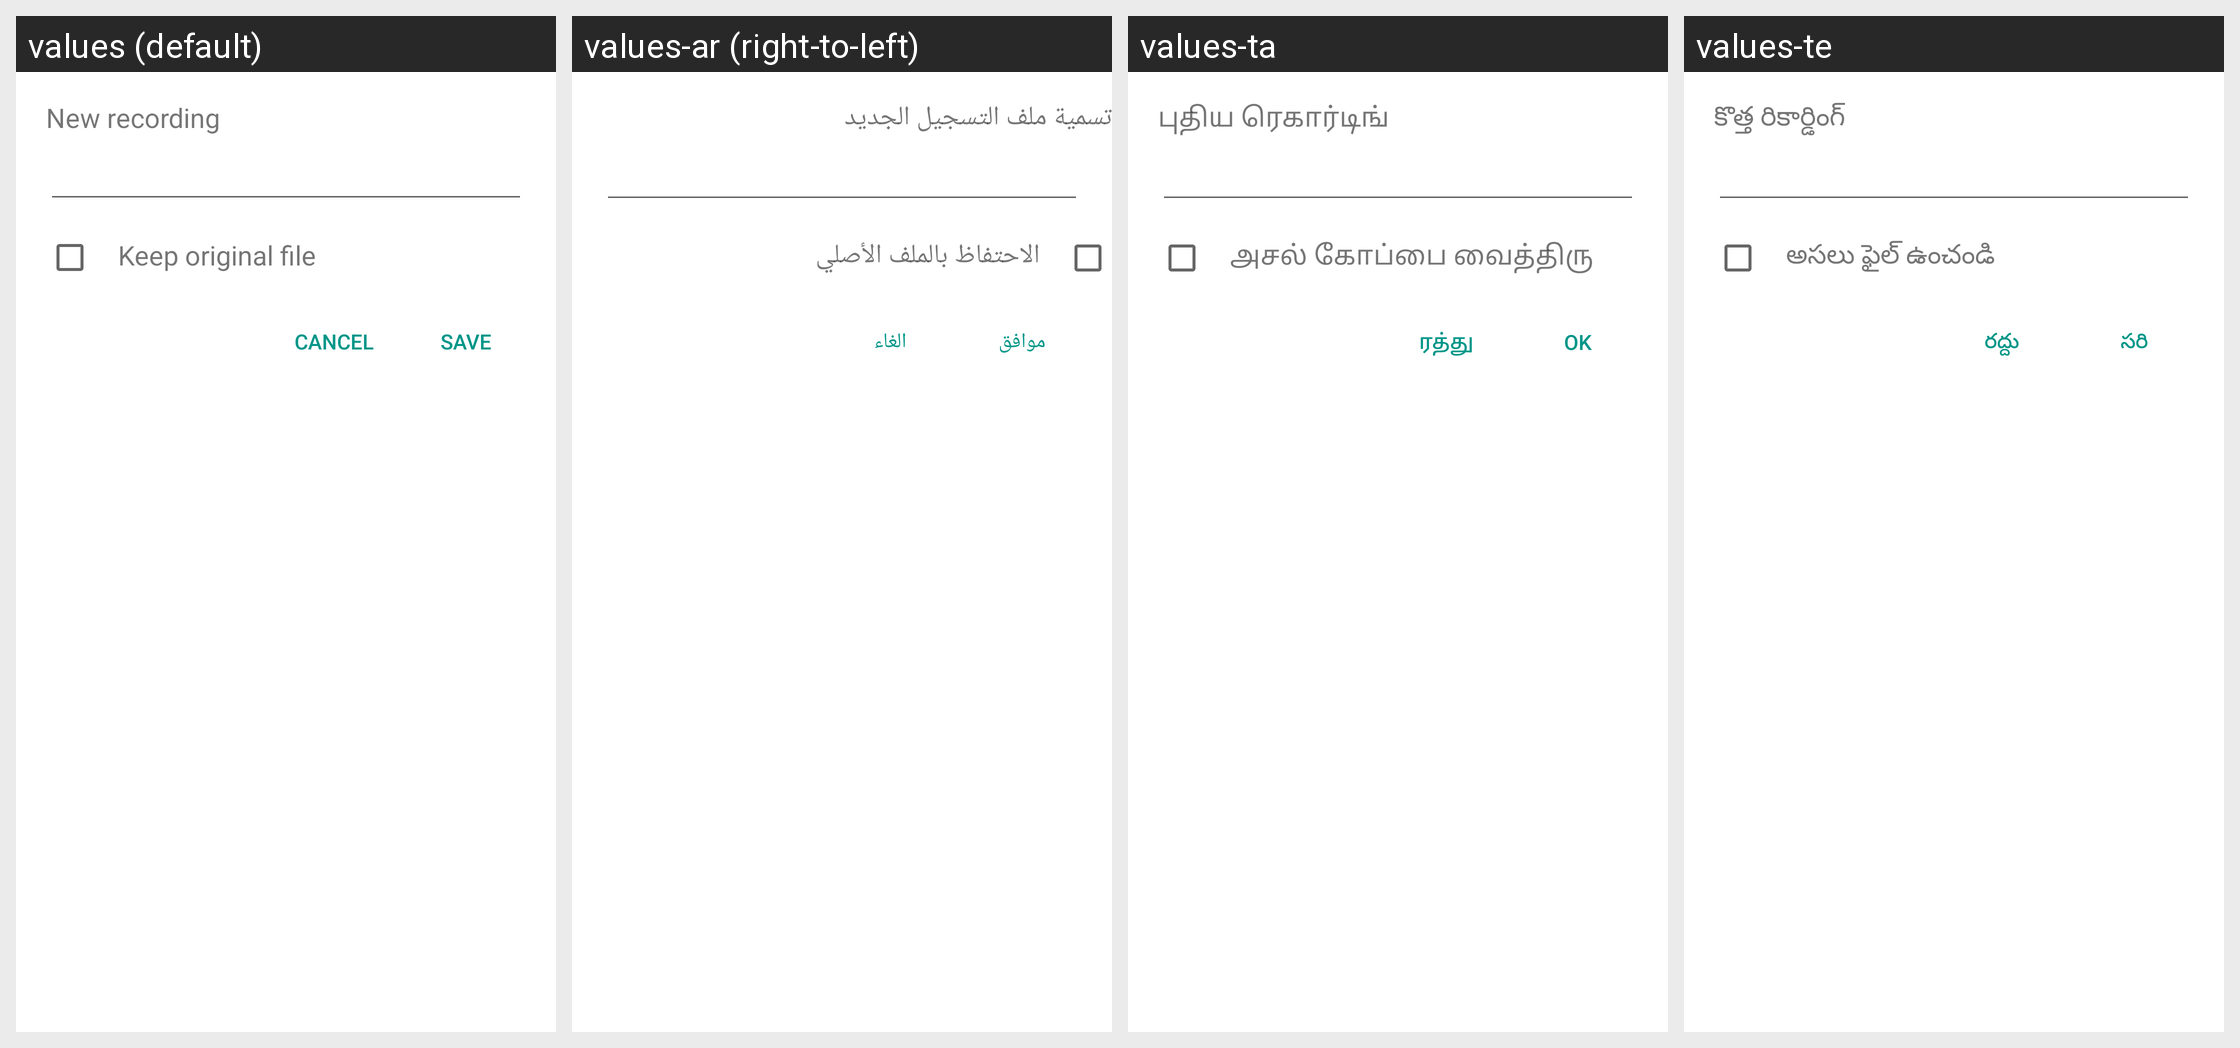

Here is an Android app screen in its default locale and in the app's own translations. Write out the translated-string differences for the strings that appear on this screen.
Android screen res/layout/clip_save_dialog.xml rendered under 4 locales, left to right: values (default), values-ar (right-to-left), values-ta, values-te. Device: Nexus 5 (rendered at 1080×1920; each locale shown at half size, 540×960, under a caption strip naming it); theme Theme.MaterialComponents.DayNight.NoActionBar.
Other locales in the repository, not shown: values-am, values-as, values-bg, values-bn, values-bn-rBD, values-bo, values-brx-rIN, values-ca, values-cs, values-da, values-de, values-doi-rIN, values-el, values-es, values-es-rES, values-es-rUS, values-et-rEE, values-eu, values-eu-rES, values-fa, values-fi, values-fr, values-gl, values-gl-rES, values-gu, values-gu-rIN, values-ha, values-hi, values-hr, values-hu, values-in, values-it, values-iw, values-ka-rGE, values-km, values-km-rKH, values-kn, values-kn-rIN, values-kok-rIN, values-ks-rIN, values-lo, values-lo-rLA, values-lt, values-lv, values-mai-rIN, values-mk-rMK, values-ml, values-ml-rIN, values-mni-rIN, values-mr, values-mr-rIN, values-ms, values-ms-rMY, values-my, values-my-rZG, values-nb, values-ne, values-ne-rNP, values-nl, values-om-rET, values-or, values-or-rIN, values-pa, values-pa-rIN, values-pl, values-pt-rBR, values-pt-rPT, values-ro, values-ru, values-sa-rIN, values-sat-rIN, values-sd-rIN, values-si, values-si-rLK, values-sk, values-sl, values-so-rSO, values-sq, values-sq-rAL, values-sr, values-sv, values-sw, values-ta-rIN, values-te-rIN, values-th, values-ti-rET, values-tl, values-tr, values-ug, values-uk, values-ur, values-ur-rPK, values-vi, values-zh-rCN, values-zh-rHK, values-zh-rTW.
Strings drawn on this screen, with the default value and each locale's value (text and hints the layout hard-codes, and strings that could not be matched under every locale, appear in the picture but are not listed):

save_dialog_title
  values: New recording
  values-ar: تسمية ملف التسجيل الجديد
  values-ta: புதிய ரெகார்டிங்
  values-te: కొత్త రికార్డింగ్

keep_original_file
  values: Keep original file
  values-ar: الاحتفاظ بالملف الأصلي
  values-ta: அசல் கோப்பை வைத்திரு
  values-te: అసలు ఫైల్ ఉంచండి

button_ok
  values: SAVE
  values-ar: موافق
  values-ta: OK
  values-te: సరి

button_cancel
  values: Cancel
  values-ar: الغاء
  values-ta: ரத்து
  values-te: రద్దు
